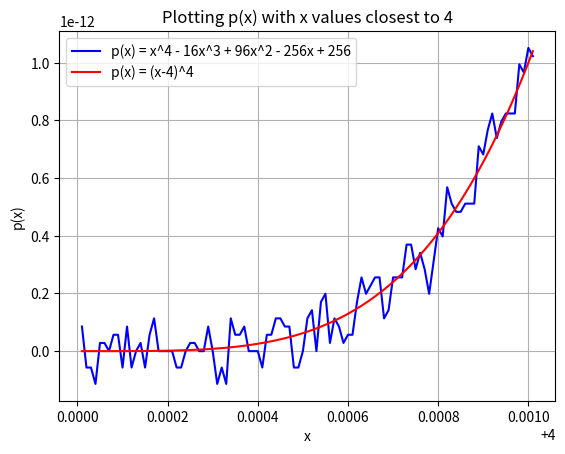

This chart was generated by the following Python code:
# -*- coding: utf-8 -*-
"""
Created on Sun Sep 15 15:33:46 2024

[redacted]
"""

import matplotlib.pyplot as plt
import numpy as np


'''
The coefficients of p(x) = x^4 - 16x^3 + 96x^2 - 256x + 256.
'''
poly_coeff = [1,-16,96,-256,256] 

'''
The function p(x) = (x-4)^4
'''
def p_of_x(x):
    return (x-4)**4


'''
The x-values that will be used to evaluate p(x).
The x-values are 4.00001, 4.00002, ...., 4.00101,
i.e. the values from 4.00001-4.00101, 
increasing by .00001 each time.
'''
x_values = np.linspace(4.00001, 4.00101, 101) 

'''
Next, we need to evaluate p(x) at each x 
and save the values so that we can graph them.
'''

p_eval = np.polyval(poly_coeff, x_values)

p_of_x_eval = p_of_x(x_values)

'''
Lastly, we need to plot these numbers.
'''

plt.plot(x_values, p_eval, label =  "p(x) = x^4 - 16x^3 + 96x^2 - 256x + 256", color = "blue")
plt.plot(x_values, p_of_x_eval, label =  "p(x) = (x-4)^4", color = "red")
plt.xlabel("x")
plt.ylabel("p(x)")
plt.title("Plotting p(x) with x values closest to 4")
plt.legend()
plt.grid(True)
plt.show()


